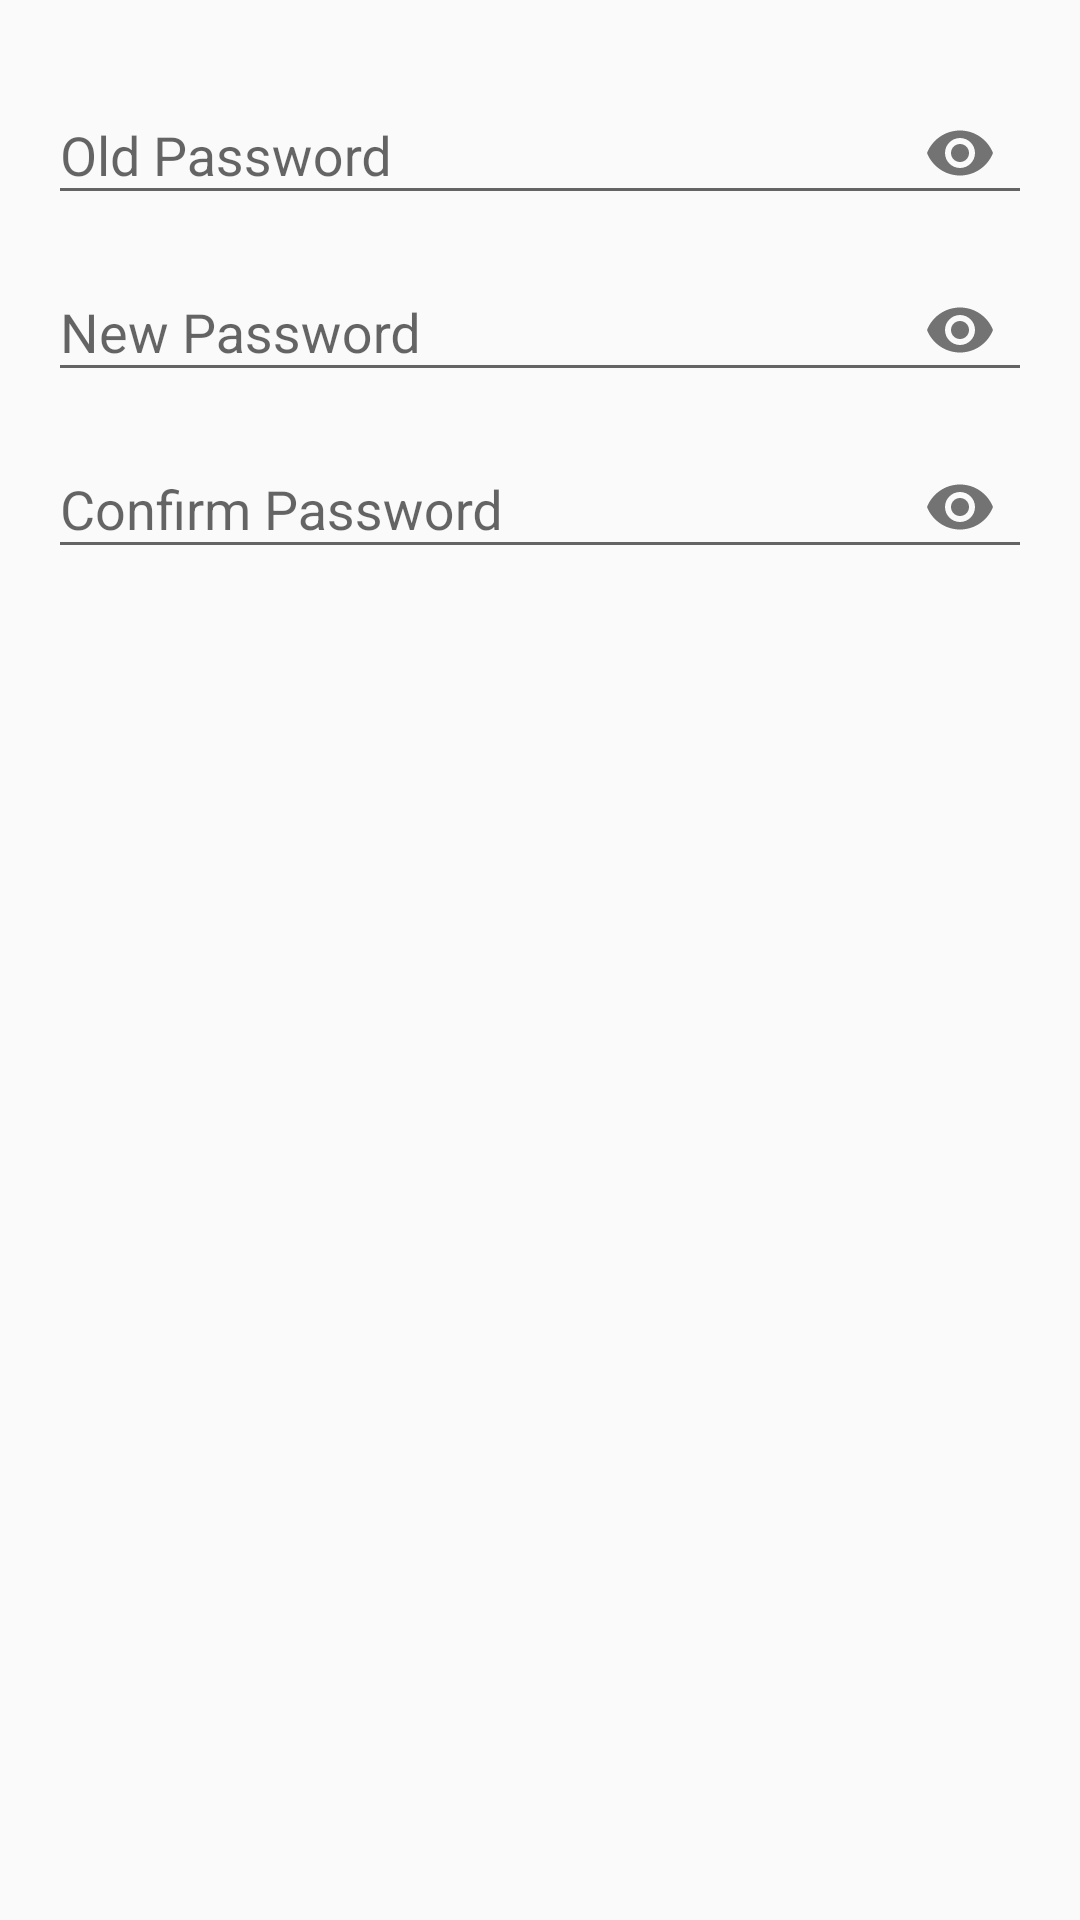

Android layout source for this screen:
<!-- AndroidManifest.xml: application theme Theme.CryptoScholarTracker -->
<!-- res/layout/reset_password.xml -->
<?xml version="1.0" encoding="utf-8"?>
<RelativeLayout xmlns:android="http://schemas.android.com/apk/res/android"
    xmlns:tools="http://schemas.android.com/tools"
    android:layout_width="match_parent"
    android:layout_height="match_parent"
    xmlns:app="http://schemas.android.com/apk/res-auto"
    android:orientation="vertical"
    android:padding="16dp">

    <com.google.android.material.textfield.TextInputLayout
        android:layout_width="match_parent"
        android:layout_height="wrap_content"
        app:passwordToggleEnabled="true"
        >


        <EditText
            android:id="@+id/old_password"
            android:layout_width="match_parent"
            android:layout_height="wrap_content"
            android:layout_marginTop="14dp"
            android:hint="Old Password"
            app:hintTextAppearance="@style/inactive"
            android:inputType="textPassword"
            android:textColor="@color/textcolor"

            />

        <com.google.android.material.textfield.TextInputLayout
            android:layout_width="match_parent"
            android:layout_height="wrap_content"
            app:passwordToggleEnabled="true"
            >

            <EditText
                android:id="@+id/new_password"
                android:layout_width="match_parent"
                android:layout_height="wrap_content"
                android:layout_below="@+id/old_password"
                app:hintTextAppearance="@style/inactive"
                android:layout_marginTop="14dp"
                android:hint="New Password"
                android:inputType="textPassword"
                android:textColor="@color/textcolor"
                />

        </com.google.android.material.textfield.TextInputLayout>

        <com.google.android.material.textfield.TextInputLayout
            android:layout_width="match_parent"
            android:layout_height="wrap_content"
            app:passwordToggleEnabled="true">

            <EditText
                android:id="@+id/confirm_password"
                android:layout_width="match_parent"
                android:layout_height="wrap_content"
                android:layout_below="@+id/new_password"
                app:hintTextAppearance="@style/inactive"
                android:layout_marginTop="14dp"
                android:hint="Confirm Password"
                android:inputType="textPassword"
                android:textColor="@color/textcolor" />

        </com.google.android.material.textfield.TextInputLayout>

    </com.google.android.material.textfield.TextInputLayout>


</RelativeLayout>
<!-- resources referenced by this layout -->
<resources>
  <color name="textcolor">#FF000000</color>
  <style name="inactive" parent="Theme.MaterialComponents.DayNight.DarkActionBar">
  
          <item name="android:textColorPrimary">@color/textHintColor</item>
          <item name="android:textColor">@color/textHintColor</item>
      </style>
  <style name="Theme.CryptoScholarTracker" parent="Theme.MaterialComponents.DayNight.DarkActionBar.Bridge">
          
          <item name="colorPrimary">@color/UIColor</item>
          <item name="colorPrimaryVariant">@color/UIColor</item>
          <item name="colorOnPrimary">@color/UIColor</item>
          
          <item name="colorSecondary">@color/UIColor</item>
          <item name="colorSecondaryVariant">@color/UIColor</item>
          <item name="colorOnSecondary">@color/UIColor</item>
          <item name="titleTextColor">@color/white</item>
  
  
          
          <item name="android:statusBarColor" tools:targetApi="l">?attr/colorPrimaryVariant</item>
          
      </style>
  <color name="textHintColor">#989797</color>
  <color name="UIColor">#C5B61B</color>
  <color name="white">#FFFFFFFF</color>
</resources>
